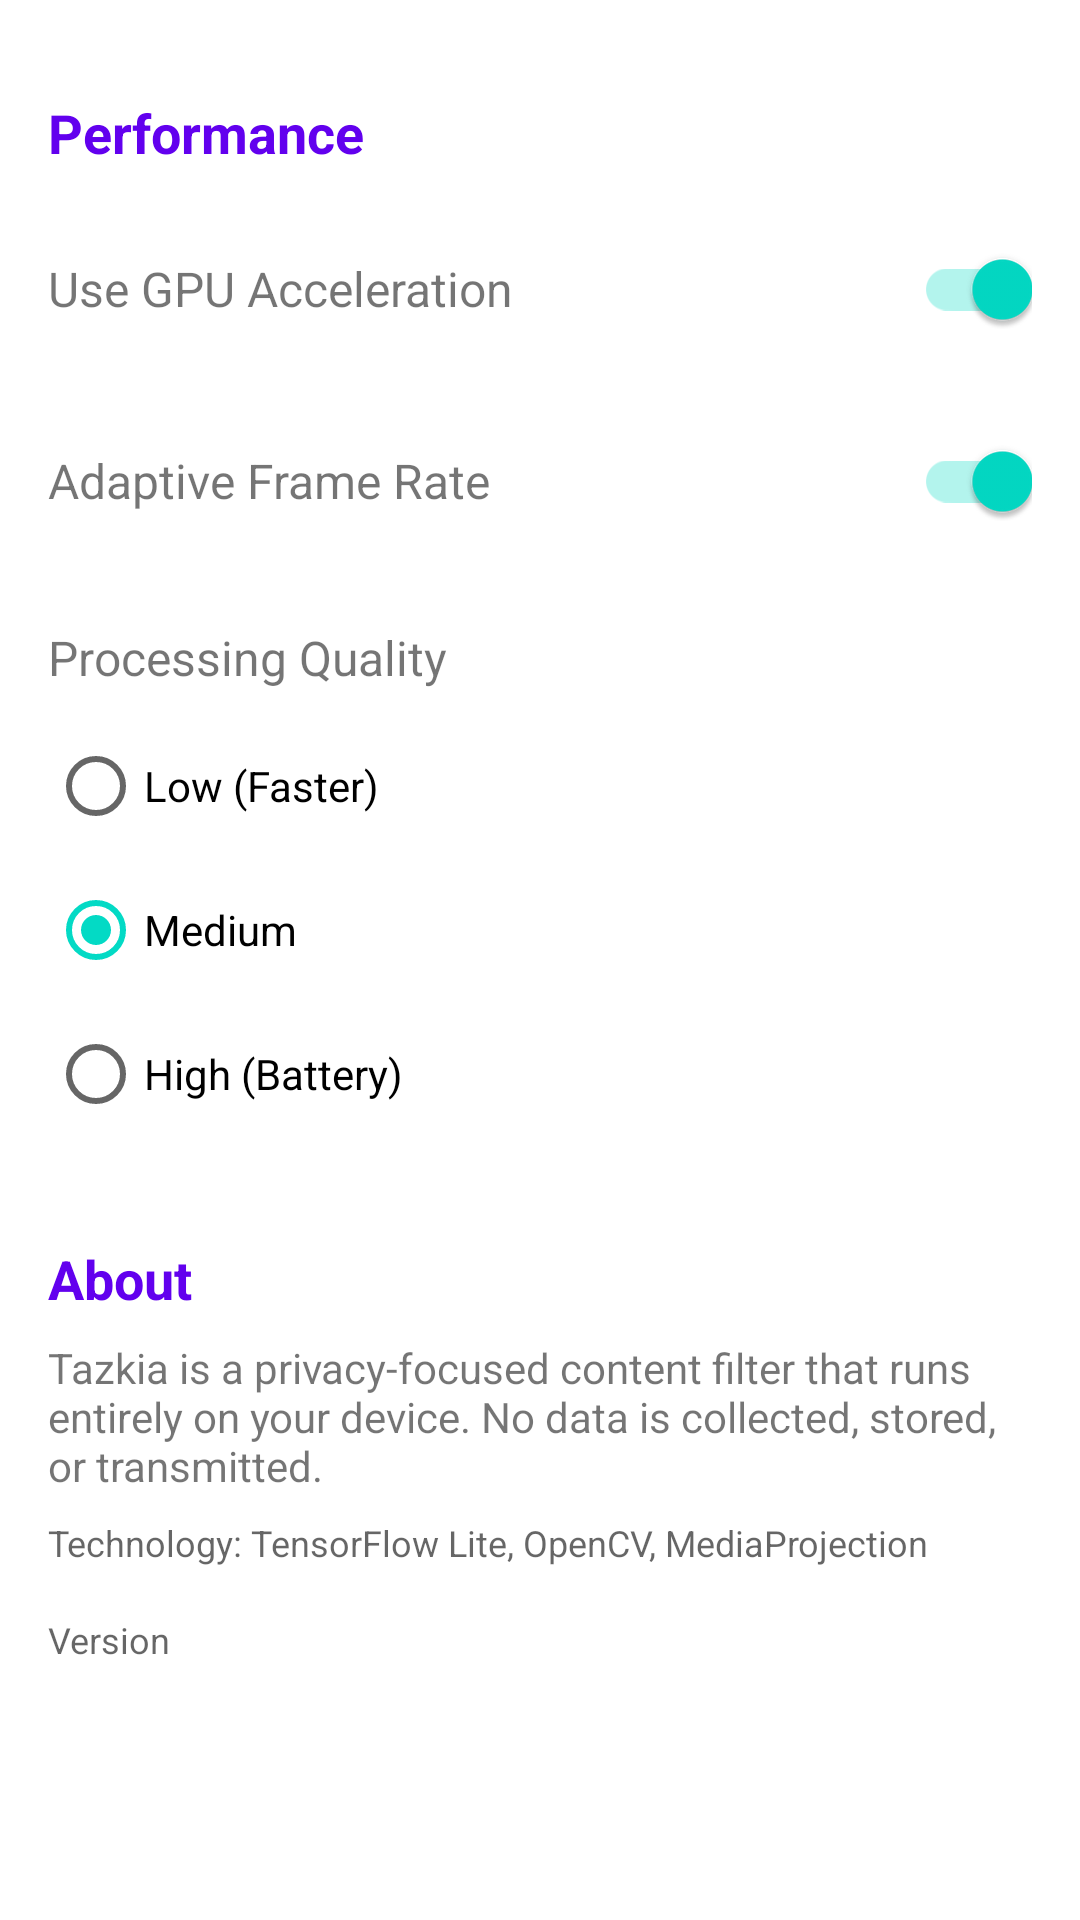

Write the Android layout XML for this screen, with the resource values it uses.
<!-- AndroidManifest.xml: application theme Theme.Tazkia -->
<!-- res/layout/activity_settings.xml -->
<?xml version="1.0" encoding="utf-8"?>
<ScrollView xmlns:android="http://schemas.android.com/apk/res/android"
    xmlns:app="http://schemas.android.com/apk/res-auto"
    android:layout_width="match_parent"
    android:layout_height="match_parent"
    android:fillViewport="true">

    <LinearLayout
        android:layout_width="match_parent"
        android:layout_height="wrap_content"
        android:orientation="vertical"
        android:padding="16dp">

        
        <TextView
            android:layout_width="wrap_content"
            android:layout_height="wrap_content"
            android:text="@string/performance_settings"
            android:textSize="18sp"
            android:textStyle="bold"
            android:textColor="?attr/colorPrimary"
            android:layout_marginTop="16dp" />

        
        <LinearLayout
            android:layout_width="match_parent"
            android:layout_height="wrap_content"
            android:orientation="horizontal"
            android:gravity="center_vertical"
            android:layout_marginTop="16dp">

            <TextView
                android:layout_width="0dp"
                android:layout_height="wrap_content"
                android:layout_weight="1"
                android:text="@string/use_gpu"
                android:textSize="16sp" />

            <androidx.appcompat.widget.SwitchCompat
                android:id="@+id/switchGpu"
                android:layout_width="wrap_content"
                android:layout_height="wrap_content"
                android:checked="true" />
        </LinearLayout>

        
        <LinearLayout
            android:layout_width="match_parent"
            android:layout_height="wrap_content"
            android:orientation="horizontal"
            android:gravity="center_vertical"
            android:layout_marginTop="16dp">

            <TextView
                android:layout_width="0dp"
                android:layout_height="wrap_content"
                android:layout_weight="1"
                android:text="@string/adaptive_fps"
                android:textSize="16sp" />

            <androidx.appcompat.widget.SwitchCompat
                android:id="@+id/switchAdaptiveFps"
                android:layout_width="wrap_content"
                android:layout_height="wrap_content"
                android:checked="true" />
        </LinearLayout>

        
        <TextView
            android:layout_width="wrap_content"
            android:layout_height="wrap_content"
            android:text="@string/resolution_quality"
            android:textSize="16sp"
            android:layout_marginTop="24dp" />

        <RadioGroup
            android:id="@+id/radioGroupResolution"
            android:layout_width="match_parent"
            android:layout_height="wrap_content"
            android:layout_marginTop="8dp">

            <RadioButton
                android:id="@+id/radioResLow"
                android:layout_width="match_parent"
                android:layout_height="wrap_content"
                android:text="@string/resolution_low" />

            <RadioButton
                android:id="@+id/radioResMedium"
                android:layout_width="match_parent"
                android:layout_height="wrap_content"
                android:text="@string/resolution_medium"
                android:checked="true" />

            <RadioButton
                android:id="@+id/radioResHigh"
                android:layout_width="match_parent"
                android:layout_height="wrap_content"
                android:text="@string/resolution_high" />
        </RadioGroup>

        
        <TextView
            android:layout_width="wrap_content"
            android:layout_height="wrap_content"
            android:text="@string/about"
            android:textSize="18sp"
            android:textStyle="bold"
            android:textColor="?attr/colorPrimary"
            android:layout_marginTop="32dp" />

        <TextView
            android:layout_width="match_parent"
            android:layout_height="wrap_content"
            android:text="@string/about_description"
            android:textSize="14sp"
            android:layout_marginTop="8dp" />

        <TextView
            android:layout_width="match_parent"
            android:layout_height="wrap_content"
            android:text="@string/about_technology"
            android:textSize="12sp"
            android:textColor="?android:attr/textColorSecondary"
            android:layout_marginTop="8dp" />

        <TextView
            android:id="@+id/tvVersion"
            android:layout_width="wrap_content"
            android:layout_height="wrap_content"
            android:text="@string/version"
            android:textSize="12sp"
            android:textColor="?android:attr/textColorSecondary"
            android:layout_marginTop="16dp" />

    </LinearLayout>

</ScrollView>
<!-- resources referenced by this layout -->
<resources>
  <string name="about">About</string>
  <string name="about_description">Tazkia is a privacy-focused content filter that runs entirely on your device. No data is collected, stored, or transmitted.</string>
  <string name="about_technology">Technology: TensorFlow Lite, OpenCV, MediaProjection</string>
  <string name="adaptive_fps">Adaptive Frame Rate</string>
  <string name="performance_settings">Performance</string>
  <string name="resolution_high">High (Battery)</string>
  <string name="resolution_low">Low (Faster)</string>
  <string name="resolution_medium">Medium</string>
  <string name="resolution_quality">Processing Quality</string>
  <string name="use_gpu">Use GPU Acceleration</string>
  <string name="version">Version</string>
  <style name="Theme.Tazkia" parent="Theme.MaterialComponents.Light.DarkActionBar">
          <item name="colorPrimary">@color/primary</item>
          <item name="colorPrimaryVariant">@color/primary_dark</item>
          <item name="colorOnPrimary">@color/white</item>
          <item name="colorSecondary">@color/accent</item>
          <item name="colorSecondaryVariant">@color/accent_dark</item>
          <item name="colorOnSecondary">@color/white</item>
          <item name="android:statusBarColor">@color/primary</item>
      </style>
  <color name="primary">#6200EE</color>
  <color name="primary_dark">#3700B3</color>
  <color name="white">#FFFFFF</color>
  <color name="accent">#03DAC5</color>
  <color name="accent_dark">#018786</color>
</resources>
